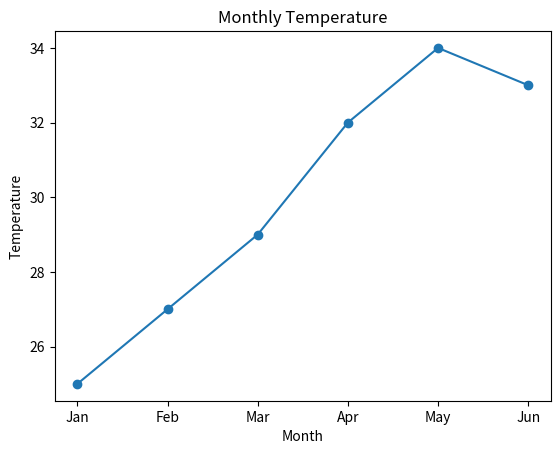
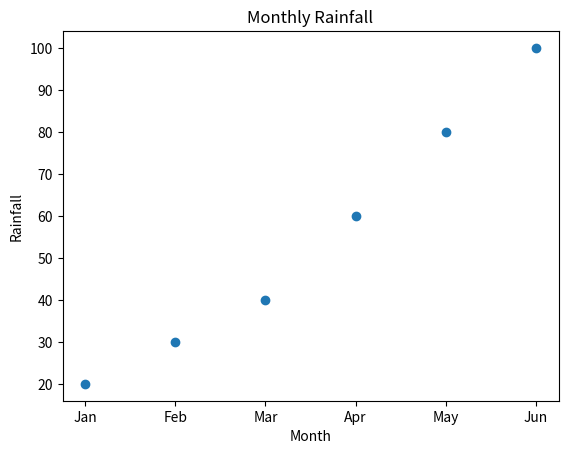

Python code for these plots, in order:
import matplotlib.pyplot as plt

months = ['Jan', 'Feb', 'Mar', 'Apr', 'May', 'Jun']
temperature = [25, 27, 29, 32, 34, 33]
rainfall = [20, 30, 40, 60, 80, 100]

plt.plot(months, temperature, marker='o')
plt.xlabel('Month')
plt.ylabel('Temperature')
plt.title('Monthly Temperature')
plt.show()

plt.scatter(months, rainfall)
plt.xlabel('Month')
plt.ylabel('Rainfall')
plt.title('Monthly Rainfall')
plt.show()
